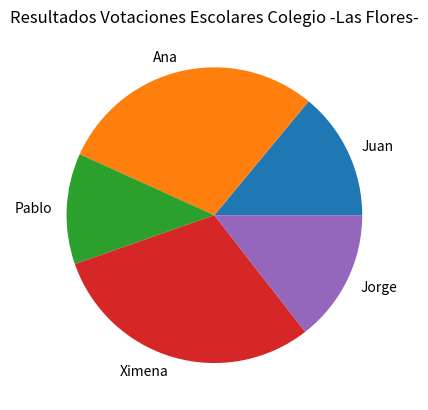

Python code for this plot:
import matplotlib.pyplot as plt

fig, ax = plt.subplots()

nombres = ['Juan','Ana','Pablo','Ximena','Jorge']
datos = [90,188,78,194,93]
ax.pie(datos, labels = nombres)
plt.title('Resultados Votaciones Escolares Colegio -Las Flores-')

plt.show()
